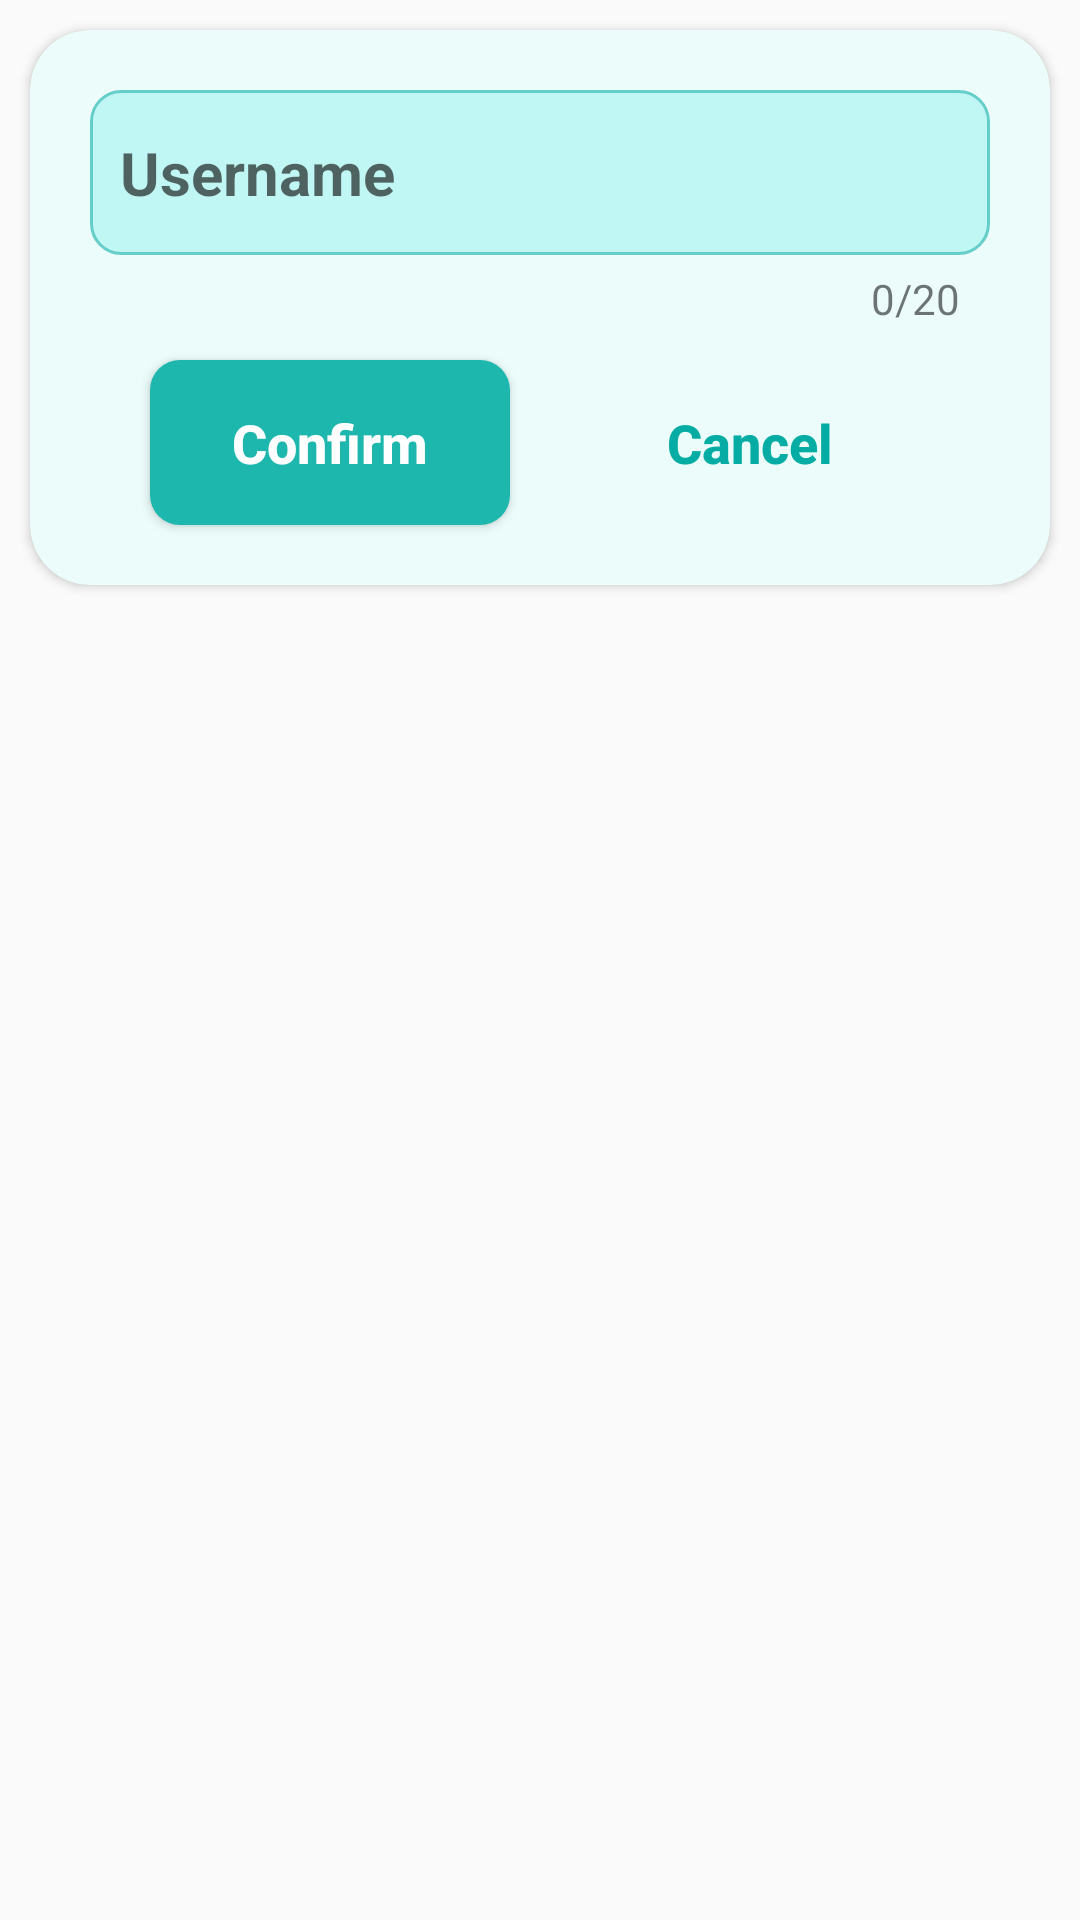

Here is an Android app screen rendered from its layout file. Give the layout XML and the strings, colors and styles it references.
<!-- AndroidManifest.xml: application theme Theme.TDISC -->
<!-- res/layout/input_nama_dialogbox.xml -->
<?xml version="1.0" encoding="utf-8"?>
<LinearLayout xmlns:android="http://schemas.android.com/apk/res/android"
    android:layout_width="wrap_content"
    android:layout_height="wrap_content"
    xmlns:app="http://schemas.android.com/apk/res-auto"
    android:orientation="vertical"
    android:layout_gravity="center">

    <androidx.cardview.widget.CardView
        android:layout_width="match_parent"
        android:layout_height="wrap_content"
        android:layout_margin="10dp"
        app:cardCornerRadius="20dp"
        android:backgroundTint="#EBFCFB">

        <LinearLayout
            android:layout_width="wrap_content"
            android:layout_height="wrap_content"
            android:orientation="vertical">

            <EditText
                android:id="@+id/inputNama"
                android:layout_width="300dp"
                android:layout_height="55dp"
                android:paddingLeft="10dp"
                android:layout_marginTop="20dp"
                android:layout_marginRight="20dp"
                android:layout_marginLeft="20dp"
                android:layout_marginBottom="5dp"
                android:background="@drawable/background_input_nama"
                android:textStyle="bold"
                android:textSize="20dp"
                android:maxLines="1"
                android:singleLine="true"
                android:hint="Username"
                android:textColor="#05ACA3"/>

            <RelativeLayout
                android:layout_width="match_parent"
                android:layout_height="wrap_content"
                android:gravity="right">

                <TextView
                    android:id="@+id/jumlahNama"
                    android:layout_width="match_parent"
                    android:layout_height="wrap_content"
                    android:layout_alignParentLeft="true"
                    android:gravity="right"
                    android:layout_marginRight="30dp"
                    android:text="0/20"/>

            </RelativeLayout>

        </LinearLayout>

        <LinearLayout
            android:layout_width="match_parent"
            android:layout_height="wrap_content"
            android:layout_marginTop="100dp"
            android:layout_marginBottom="10dp"
            android:orientation="horizontal"
            android:gravity="center">

            <Button
                android:id="@+id/confirm"
                android:layout_width="120dp"
                android:layout_height="55dp"
                android:layout_margin="10dp"
                android:background="@drawable/background_button_logout1"
                android:gravity="center"
                android:textAllCaps="false"
                android:text="Confirm"
                android:textColor="#ffffff"
                android:textSize="18dp"
                android:textStyle="bold"/>

            <Button
                android:id="@+id/cancel"
                android:layout_width="120dp"
                android:layout_height="55dp"
                android:layout_margin="10dp"
                android:background="@drawable/background_button_logout2"
                android:gravity="center"
                android:textAllCaps="false"
                android:text="Cancel"
                android:textColor="#05ACA3"
                android:textSize="18dp"
                android:textStyle="bold"/>

        </LinearLayout>

    </androidx.cardview.widget.CardView>

</LinearLayout>
<!-- resources referenced by this layout -->
<resources>
  <!-- drawable background_button_logout1 (drawable) -->
  <?xml version="1.0" encoding="utf-8"?>
  <selector xmlns:android="http://schemas.android.com/apk/res/android">
      <item>
          <shape android:shape="rectangle">
              <corners android:radius="10dp"/>
              <solid android:color="#1db7ae"/>
          </shape>
      </item>
  </selector>
  <!-- drawable background_input_nama (drawable) -->
  <?xml version="1.0" encoding="utf-8"?>
  <selector xmlns:android="http://schemas.android.com/apk/res/android">
      <item>
          <shape android:shape="rectangle">
              <solid android:color="#c0f6f3"/>
              <corners android:radius="10dp"/>
              <stroke android:color="#66cec8" android:width="1dp"/>
          </shape>
      </item>
  </selector>
  <style name="Theme.TDISC" parent="Theme.AppCompat.Light.NoActionBar">
          
          <item name="colorPrimary">#1db7ae</item>
          <item name="colorPrimaryVariant">#1db7ae</item>
          <item name="colorOnPrimary">@color/white</item>
          
          <item name="colorSecondary">@color/teal_200</item>
          <item name="colorSecondaryVariant">@color/teal_700</item>
          <item name="colorOnSecondary">@color/black</item>
          
          <item name="android:statusBarColor">?attr/colorPrimaryVariant</item>
          
      </style>
  <color name="white">#FFFFFFFF</color>
  <color name="teal_200">#FF03DAC5</color>
  <color name="teal_700">#FF018786</color>
  <color name="black">#FF000000</color>
</resources>
